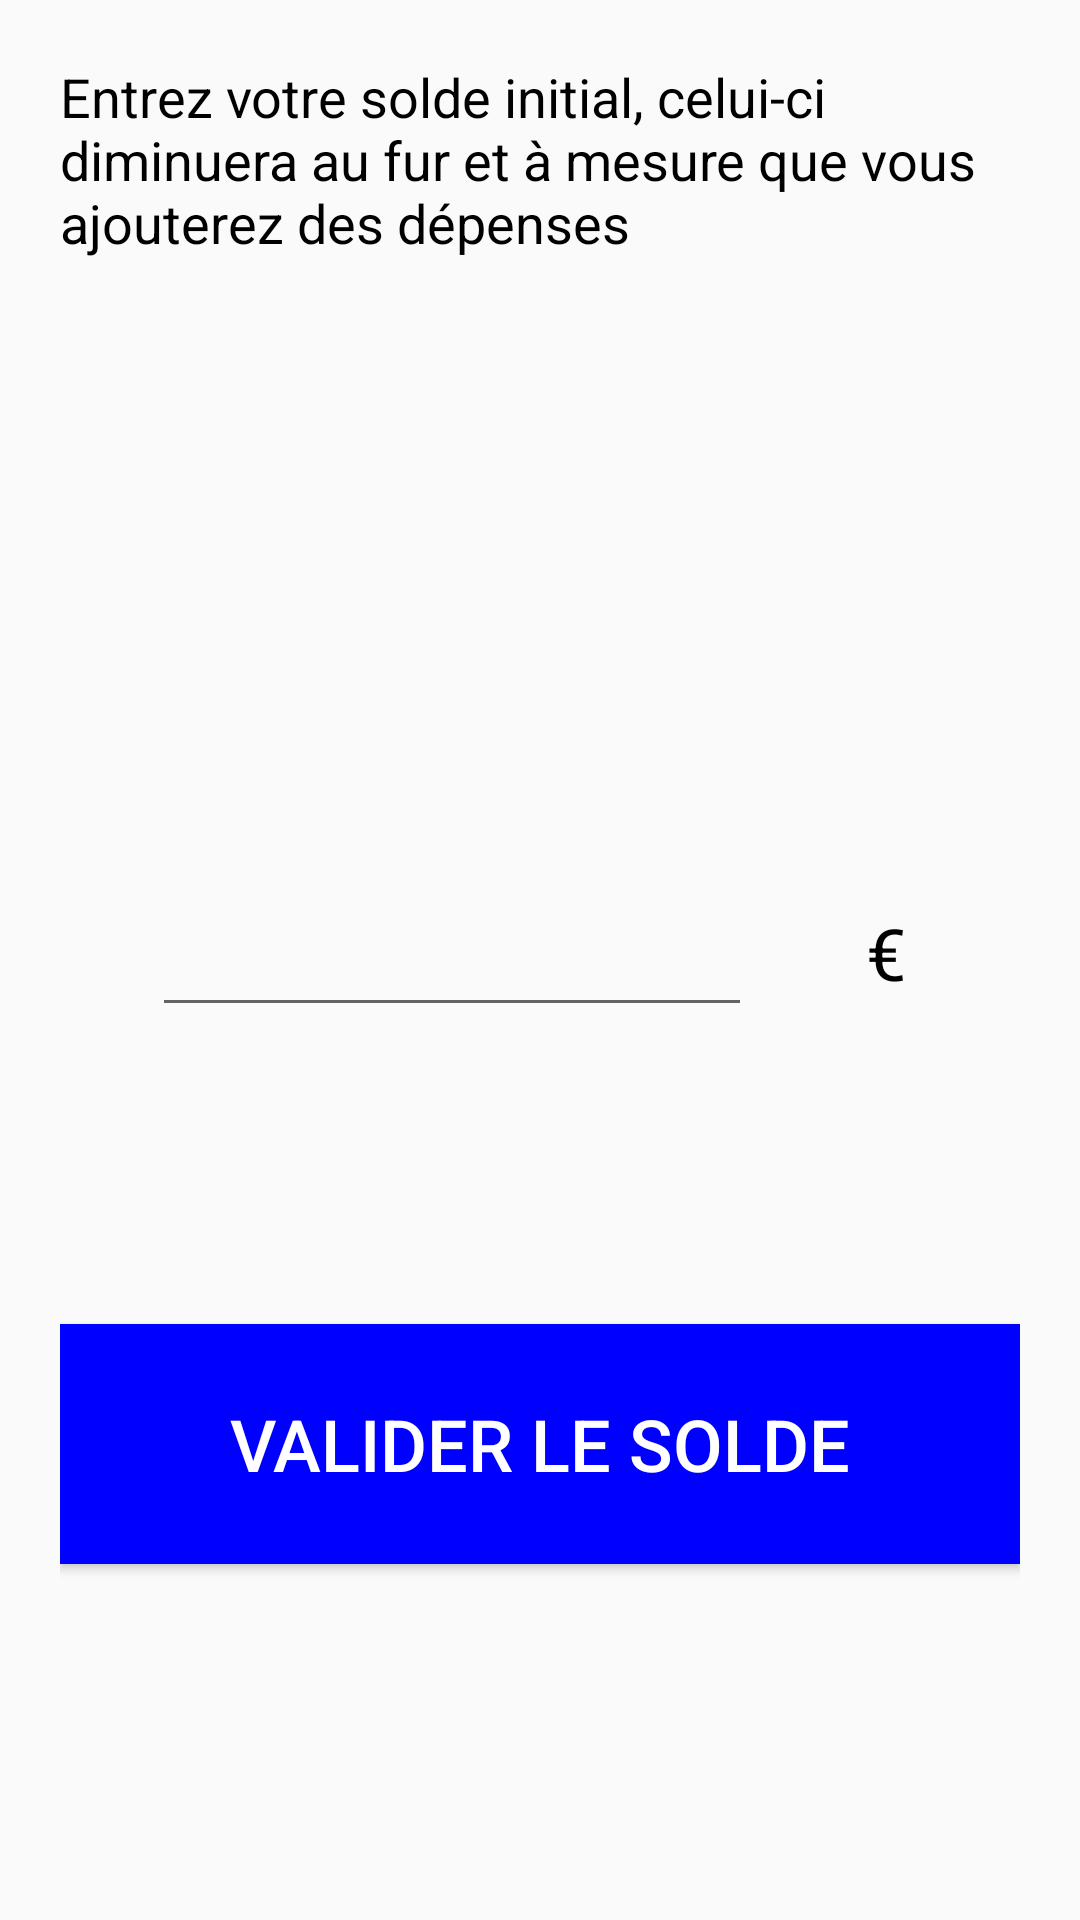

Produce the Android XML layout that renders to this screen, including the resource entries it uses.
<!-- AndroidManifest.xml: application theme Theme.BudgetGestion -->
<!-- res/layout/fragment_choix_solde.xml -->
<?xml version="1.0" encoding="utf-8"?>

<androidx.constraintlayout.widget.ConstraintLayout xmlns:android="http://schemas.android.com/apk/res/android"
    xmlns:app="http://schemas.android.com/apk/res-auto"
    xmlns:tools="http://schemas.android.com/tools"
    android:layout_width="match_parent"
    android:layout_height="match_parent"
    android:padding="@dimen/default_margin">

    <TextView
        android:id="@+id/choix_solde_title"
        style="@style/SubtitleTextStyle"
        android:layout_width="wrap_content"
        android:layout_height="wrap_content"
        android:text="@string/solde_page_message"
        app:layout_constraintEnd_toEndOf="parent"
        app:layout_constraintStart_toStartOf="parent"
        app:layout_constraintTop_toTopOf="parent" />

    <EditText
        android:inputType="numberDecimal"
        android:id="@+id/input_choix_nouveau_solde"
        android:layout_width="200dp"
        android:layout_height="50dp"
        app:layout_constraintBottom_toBottomOf="parent"
        app:layout_constraintEnd_toEndOf="parent"
        app:layout_constraintHorizontal_bias="0.255"
        app:layout_constraintStart_toStartOf="parent"
        app:layout_constraintTop_toBottomOf="@+id/choix_solde_title"
        app:layout_constraintVertical_bias="0.426" />

    <TextView
        android:id="@+id/TextView_Symbole_euro"
        style="@style/TitleTextStyle"
        android:layout_width="wrap_content"
        android:layout_height="wrap_content"
        android:text="@string/symboleEuro"
        app:layout_constraintBottom_toBottomOf="@+id/input_choix_nouveau_solde"
        app:layout_constraintEnd_toEndOf="parent"
        app:layout_constraintStart_toEndOf="@+id/input_choix_nouveau_solde"
        app:layout_constraintTop_toTopOf="@+id/input_choix_nouveau_solde" />

    <Button
        android:id="@+id/button_valider_nouveau_solde"
        android:layout_width="match_parent"
        android:layout_height="80dp"
        android:background="@color/dark_blue"
        android:text="@string/solde_page_valider"
        android:textColor="@color/white"
        android:textSize="24dp"
        app:layout_constraintBottom_toBottomOf="parent"
        app:layout_constraintEnd_toEndOf="parent"
        app:layout_constraintStart_toStartOf="parent"
        app:layout_constraintTop_toBottomOf="@+id/input_choix_nouveau_solde" />

</androidx.constraintlayout.widget.ConstraintLayout>
<!-- resources referenced by this layout -->
<resources>
  <color name="dark_blue">#0000FF</color>
  <color name="white">#FFFFFFFF</color>
  <dimen name="default_margin">20dp</dimen>
  <string name="solde_page_message">Entrez votre solde initial, celui-ci diminuera au fur et à mesure que vous ajouterez des dépenses</string>
  <string name="solde_page_valider">Valider le solde</string>
  <string name="symboleEuro">€</string>
  <style name="SubtitleTextStyle" parent="DefaultTextStyle">
          <item name="android:textColor">@color/black</item>
      </style>
  <style name="TitleTextStyle" parent="SubtitleTextStyle">
          <item name="android:textSize">24sp</item>
      </style>
  <style name="Theme.BudgetGestion" parent="Theme.AppCompat.Light.NoActionBar">
          
          <item name="colorPrimary">@color/purple_500</item>
          <item name="colorPrimaryVariant">@color/purple_700</item>
          <item name="colorOnPrimary">@color/white</item>
          
          <item name="colorSecondary">@color/teal_200</item>
          <item name="colorSecondaryVariant">@color/teal_700</item>
          <item name="colorOnSecondary">@color/black</item>
          
          <item name="android:statusBarColor" tools:targetApi="l">?attr/colorPrimaryVariant</item>
          
      </style>
  <style name="DefaultTextStyle">
          <item name="android:textColor">@color/gray_light</item>
          <item name="android:textSize">18sp</item>
      </style>
  <color name="black">#FF000000</color>
  <color name="purple_500">#FF6200EE</color>
  <color name="purple_700">#FF3700B3</color>
  <color name="teal_200">#FF03DAC5</color>
  <color name="teal_700">#FF018786</color>
  <color name="gray_light">#A0A0A0</color>
</resources>
